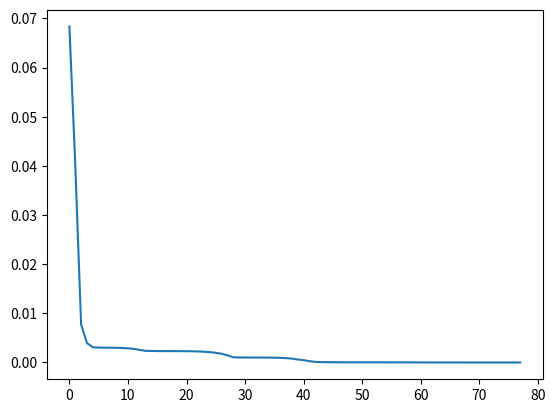

The matplotlib source for this figure:
# Neural Networks Demystified
# Part 6: Training
#
# Supporting code for short YouTube series on artificial neural networks.
#
# [redacted]
# [redacted]


## ----------------------- Part 1 ---------------------------- ##
import numpy as np
import matplotlib.pyplot as plt

# X = (hours sleeping, hours studying), y = Score on test
X = np.array(([3, 5], [5, 1], [10, 2]), dtype=float)
y = np.array(([75], [82], [93]), dtype=float)

# Normalize
X = X / np.amax(X, axis=0)
y = y / np.amax(y, axis=0) # Max test score is 100


## ----------------------- Part 5 ---------------------------- ##

class Neural_Network(object):
    def __init__(self):
        # Define Hyperparameters
        self.inputLayerSize = 2
        self.outputLayerSize = 1
        self.hiddenLayerSize = 3

        # Weights (parameters)
        np.random.seed(1)
        self.W1 = np.random.randn(self.inputLayerSize, self.hiddenLayerSize)
        self.W2 = np.random.randn(self.hiddenLayerSize, self.outputLayerSize)

    def forward(self, X):
        # Propogate inputs though network
        self.z2 = np.dot(X, self.W1)
        self.a2 = self.sigmoid(self.z2)
        self.z3 = np.dot(self.a2, self.W2)
        yHat = self.sigmoid(self.z3)
        return yHat

    def sigmoid(self, z):
        # Apply sigmoid activation function to scalar, vector, or matrix
        return 1 / (1 + np.exp(-z))

    def sigmoidPrime(self, z):
        # Gradient of sigmoid
        return np.exp(-z) / ((1 + np.exp(-z)) ** 2)

    def costFunction(self, X, y):
        # Compute cost for given X,y, use weights already stored in class.
        self.yHat = self.forward(X)
        J = 0.5 * sum((y - self.yHat) ** 2)
        return J

    def costFunctionPrime(self, X, y):
        # Compute derivative with respect to W and W2 for a given X and y:
        self.yHat = self.forward(X)

        delta3 = np.multiply(-(y - self.yHat), self.sigmoidPrime(self.z3))
        dJdW2 = np.dot(self.a2.T, delta3)

        delta2 = np.dot(delta3, self.W2.T) * self.sigmoidPrime(self.z2)
        dJdW1 = np.dot(X.T, delta2)

        return dJdW1, dJdW2

    # Helper Functions for interacting with other classes:
    def getParams(self):
        # Get W1 and W2 unrolled into vector:
        params = np.concatenate((self.W1.ravel(), self.W2.ravel()))
        return params

    def setParams(self, params):
        # Set W1 and W2 using single paramater vector.
        W1_start = 0
        W1_end = self.hiddenLayerSize * self.inputLayerSize
        self.W1 = np.reshape(params[W1_start:W1_end], (self.inputLayerSize, self.hiddenLayerSize))
        W2_end = W1_end + self.hiddenLayerSize * self.outputLayerSize
        self.W2 = np.reshape(params[W1_end:W2_end], (self.hiddenLayerSize, self.outputLayerSize))

    def computeGradients(self, X, y):
        dJdW1, dJdW2 = self.costFunctionPrime(X, y)
        return np.concatenate((dJdW1.ravel(), dJdW2.ravel()))


# def computeNumericalGradient(N, X, y):
#     paramsInitial = N.getParams()
#     numgrad = np.zeros(paramsInitial.shape)
#     perturb = np.zeros(paramsInitial.shape)
#     e = 1e-4
#
#     for p in range(len(paramsInitial)):
#         # Set perturbation vector
#         perturb[p] = e
#         N.setParams(paramsInitial + perturb)
#         loss2 = N.costFunction(X, y)
#
#         N.setParams(paramsInitial - perturb)
#         loss1 = N.costFunction(X, y)
#
#         # Compute Numerical Gradient
#         numgrad[p] = (loss2 - loss1) / (2 * e)
#
#         # Return the value we changed to zero:
#         perturb[p] = 0
#
#     # Return Params to original value:
#     N.setParams(paramsInitial)
#
#     return numgrad


## ----------------------- Part 6 ---------------------------- ##
from scipy import optimize


class trainer(object):
    def __init__(self, N):
        # Make Local reference to network:
        self.N = N

    def callbackF(self, params):
        self.N.setParams(params)
        self.J.append(self.N.costFunction(self.X, self.y))

    def costFunctionWrapper(self, params, X, y):
        self.N.setParams(params)
        cost = self.N.costFunction(X, y)
        grad = self.N.computeGradients(X, y)
        self.error = cost
        return cost, grad

    def train(self, X, y):
        # Make an internal variable for the callback function:
        self.X = X
        self.y = y

        # Make empty list to store costs:
        self.J = []

        params0 = self.N.getParams()

        options = {'maxiter': 200, 'disp': True}
        _res = optimize.minimize(self.costFunctionWrapper, params0, jac=True, method='BFGS',
                                 args=(X, y), options=options, callback=self.callbackF)

        self.N.setParams(_res.x)
        self.optimizationResults = _res
        a = np.arange(0, len(self.J), 1)
        plt.plot(a, self.J)
        plt.show()

net = Neural_Network()
trainer1 = trainer(net)
trainer1.train(X, y)